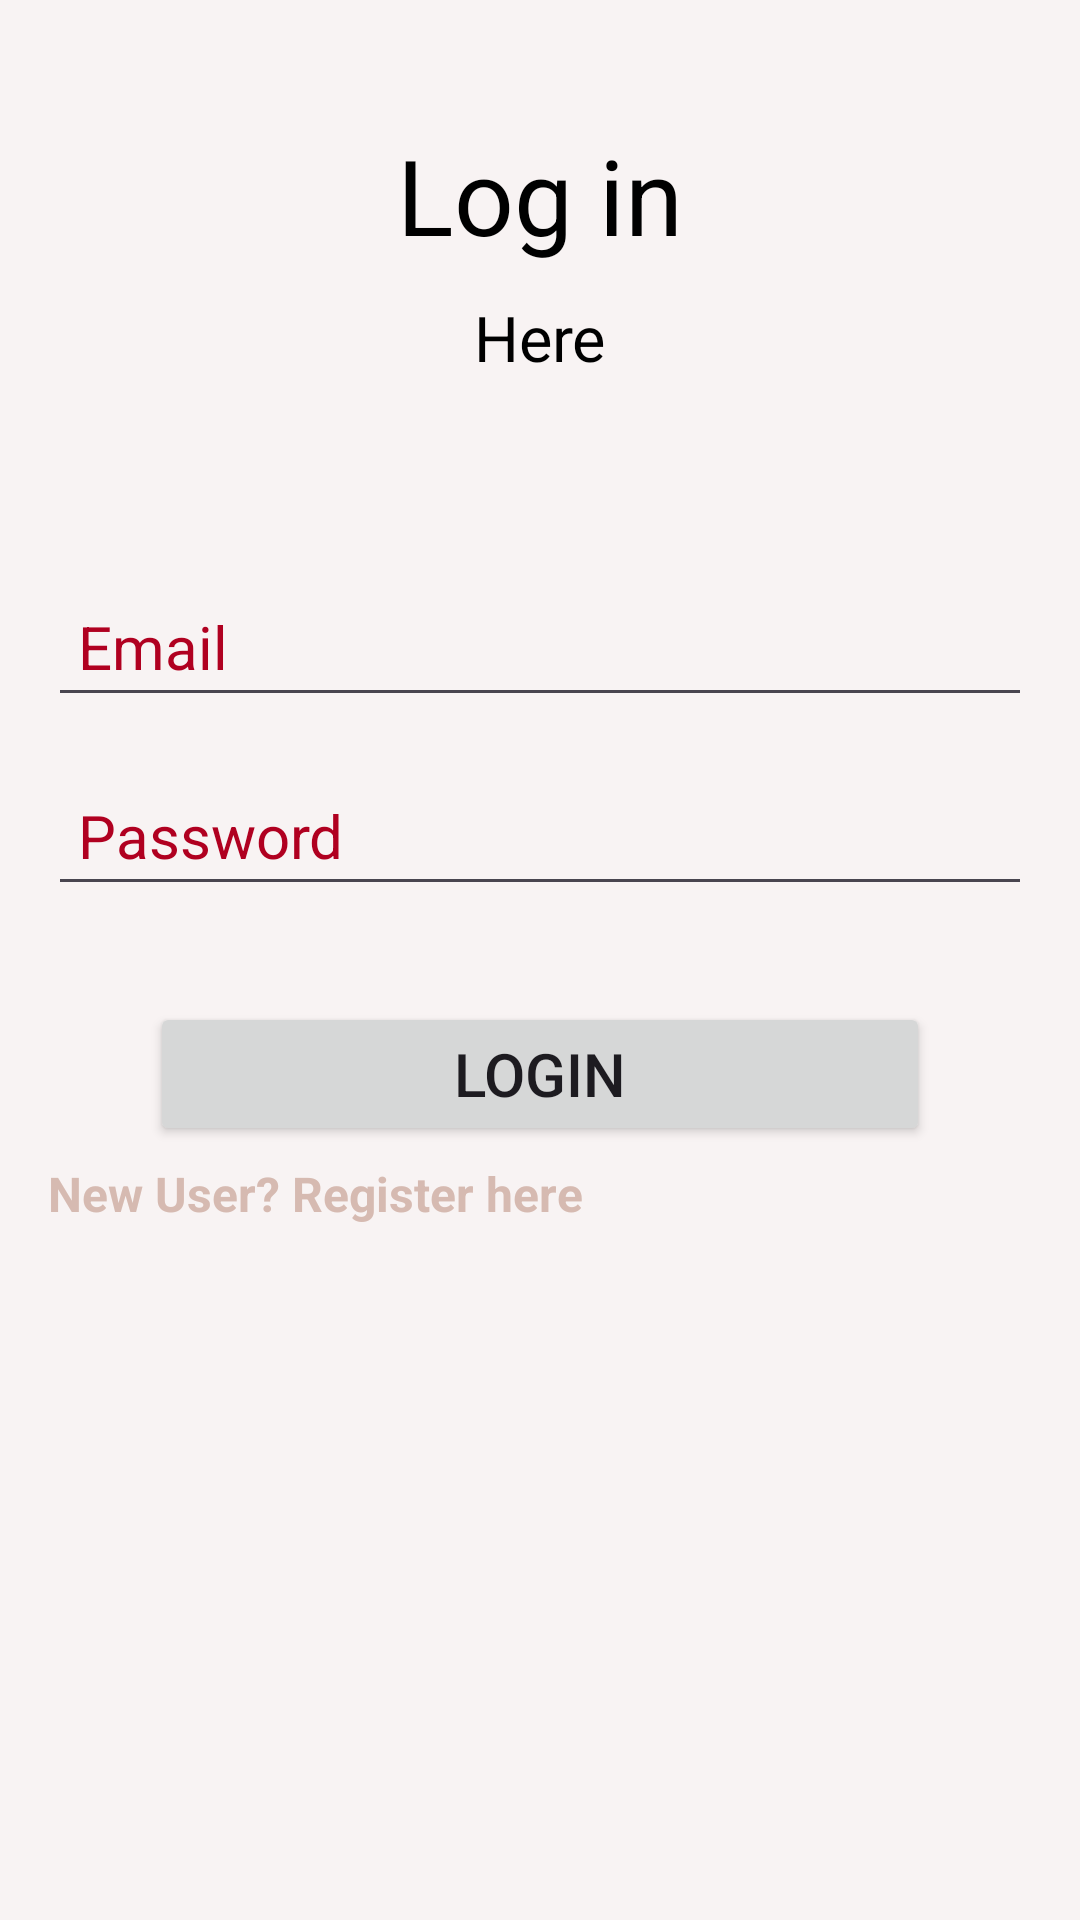

Write the Android layout XML for this screen, with the resource values it uses.
<!-- AndroidManifest.xml: application theme Theme.ChetnaTanmay -->
<!-- res/layout/activity_login.xml -->
<?xml version="1.0" encoding="utf-8"?>
<androidx.constraintlayout.widget.ConstraintLayout xmlns:android="http://schemas.android.com/apk/res/android"
    xmlns:app="http://schemas.android.com/apk/res-auto"
    xmlns:tools="http://schemas.android.com/tools"
    android:layout_width="match_parent"
    android:layout_height="match_parent"
    android:background="#F8F3F3"
    tools:context=".Login">

    <TextView
        android:id="@+id/text1"
        android:layout_width="wrap_content"
        android:layout_height="wrap_content"
        android:text="Log in"
        android:textColor="@color/black"
        android:textSize="35sp"
        app:layout_constraintBottom_toBottomOf="parent"
        app:layout_constraintEnd_toEndOf="parent"
        app:layout_constraintStart_toStartOf="parent"
        app:layout_constraintTop_toTopOf="parent"
        app:layout_constraintVertical_bias="0.07"
        />
    <TextView
        android:id="@+id/text2"
        android:layout_width="wrap_content"
        android:layout_height="wrap_content"
        android:layout_marginTop="10dp"
        android:text="Here"
        android:textColor="@color/black"
        android:textSize="21dp"
        app:layout_constraintEnd_toEndOf="parent"
        app:layout_constraintStart_toStartOf="parent"
        app:layout_constraintTop_toBottomOf="@id/text1"

        />

    <EditText
        android:id="@+id/email"
        android:layout_width="0dp"
        android:layout_height="wrap_content"
        android:layout_marginStart="16dp"
        android:layout_marginEnd="16dp"
        android:ems="10"
        android:hint="Email"
        android:inputType="textPersonName"
        android:padding="10dp"
        android:textColor="@color/black"
        android:textColorHint="@color/design_default_color_error"
        android:textSize="20sp"
        app:layout_constraintBottom_toBottomOf="parent"
        app:layout_constraintEnd_toEndOf="parent"
        app:layout_constraintStart_toStartOf="parent"
        app:layout_constraintTop_toBottomOf="@id/text2"
        app:layout_constraintVertical_bias="0.1399999"
        />

    <EditText
        android:id="@+id/password"
        android:layout_width="0dp"
        android:layout_height="wrap_content"
        android:layout_marginStart="16dp"
        android:layout_marginEnd="16dp"
        android:ems="10"
        android:hint="Password"
        android:inputType="textPersonName"
        android:padding="10dp"
        android:textColor="@color/black"
        android:textColorHint="@color/design_default_color_error"
        android:textSize="20sp"
        android:layout_marginTop="16dp"
        app:layout_constraintEnd_toEndOf="parent"
        app:layout_constraintStart_toStartOf="parent"
        app:layout_constraintTop_toBottomOf="@id/email"
        />

    <Button
        android:id="@+id/login_btn"
        android:layout_width="0dp"
        android:layout_height="wrap_content"
        android:layout_marginStart="50dp"
        android:layout_marginEnd="50dp"
        android:layout_marginTop="32dp"
        android:text="Login"
        android:textSize="20sp"
        android:padding="10dp"
        app:layout_constraintEnd_toEndOf="parent"
        app:layout_constraintStart_toStartOf="parent"
        app:layout_constraintTop_toBottomOf="@id/password"
        />

    <TextView
        android:layout_width="wrap_content"
        android:id="@+id/newuser"
        android:layout_height="wrap_content"
        android:layout_marginEnd="200dp"
        android:layout_marginTop="5dp"
        android:textColor="#D6BAB1"
        android:textStyle="bold"
        android:textSize="16dp"
        android:text="New User? Register here"
        app:layout_constraintEnd_toEndOf="parent"
        app:layout_constraintStart_toStartOf="parent"
        android:layout_marginStart="50dp"
        app:layout_constraintTop_toBottomOf="@id/login_btn"
        />


    <ProgressBar
        android:id="@+id/progressBar"
        style="?android:attr/progressBarStyle"
        android:layout_width="wrap_content"
        android:layout_height="wrap_content"
        android:visibility="invisible"
        app:layout_constraintBottom_toBottomOf="parent"
        app:layout_constraintEnd_toEndOf="parent"
        app:layout_constraintStart_toStartOf="parent"
        app:layout_constraintTop_toBottomOf="@id/newuser"
        app:flow_verticalBias="0.26"
        />

</androidx.constraintlayout.widget.ConstraintLayout>
<!-- resources referenced by this layout -->
<resources>
  <style name="Theme.ChetnaTanmay" parent="Base.Theme.ChetnaTanmay" />
  <style name="Base.Theme.ChetnaTanmay" parent="Theme.Material3.DayNight.NoActionBar">
          
          
      </style>
  <!-- not gathered from this repository: default colours our renderer supplied (Android Studio template values) -->
  <color name="black">#FF000000</color>
</resources>
